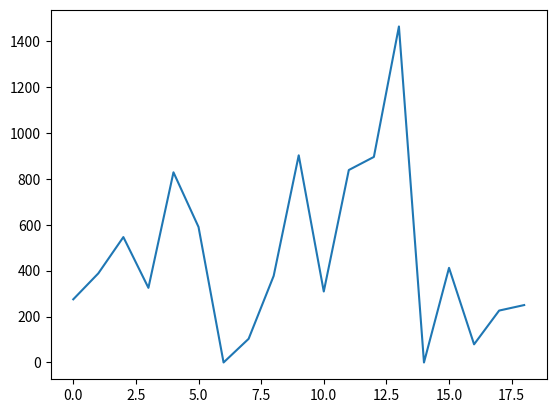

Reproduce this figure in Python.
# import numpy as np
# from matplotlib import pyplot as plt

# img = [[25, 100, 150, 75, 0, 75, 75, 50, 100, 75],
#          [75, 75, 100, 50, 50, 125, 100, 100, 75, 50],
#          [125, 150, 75, 100, 125, 175, 25, 250, 150, 100],
#          [250, 175, 125, 125, 75, 50, 175, 225, 175, 125],
#          [225, 250, 150, 175, 50, 200, 200, 175, 250, 175],
#          [200, 200, 75, 200, 150, 250, 225, 100, 200, 200],
#          [175, 125, 250, 225, 250, 225, 250, 75, 125, 225],
#          [125, 100, 200, 250, 25, 200, 225, 50, 100, 250],
#          [150, 75, 225, 25, 50, 175, 200, 75, 75, 25],
#          [100, 25, 125, 0, 0, 100, 175, 100, 25, 0],
#          ]
#


from math import *
import random
import numpy as np
vals = range(0, 250, 25)
img = []
for i in range(10):
    row = []
    for j in range(10):
        row.append(random.choice(vals))
    img.append(row)
print(np.array(img))

import matplotlib.pyplot as plt

arr = np.array(img)
magnitude = np.zeros((8, 8), dtype = int)
angle = np.zeros((8, 8), dtype = int)
for j in range(1, 9):
    for i in range(1, 9):
        Gx = arr[j][i + 1] - arr[j][i - 1]
        Gy = arr[j + 1][i] - arr[j - 1][i]
        magnitude[j - 1][i - 1] = (Gx**2 + Gy**2)**0.5
        if Gx != 0:
            angle[j - 1][i - 1] = 180 * (atan(Gy/Gx))/np.pi
        else:
            if Gy > 0:
                angle[j - 1][i - 1] = 90
            elif Gy < 0:
                angle[j - 1][i - 1] = -90

array = np.zeros((19), dtype = int)
for i in range(len(angle.flatten())):
    array[(90 + angle.flatten()[i])//10] += magnitude.flatten()[i]
print(magnitude)
print(angle)
print(array)
plt.plot(array)
plt.show()